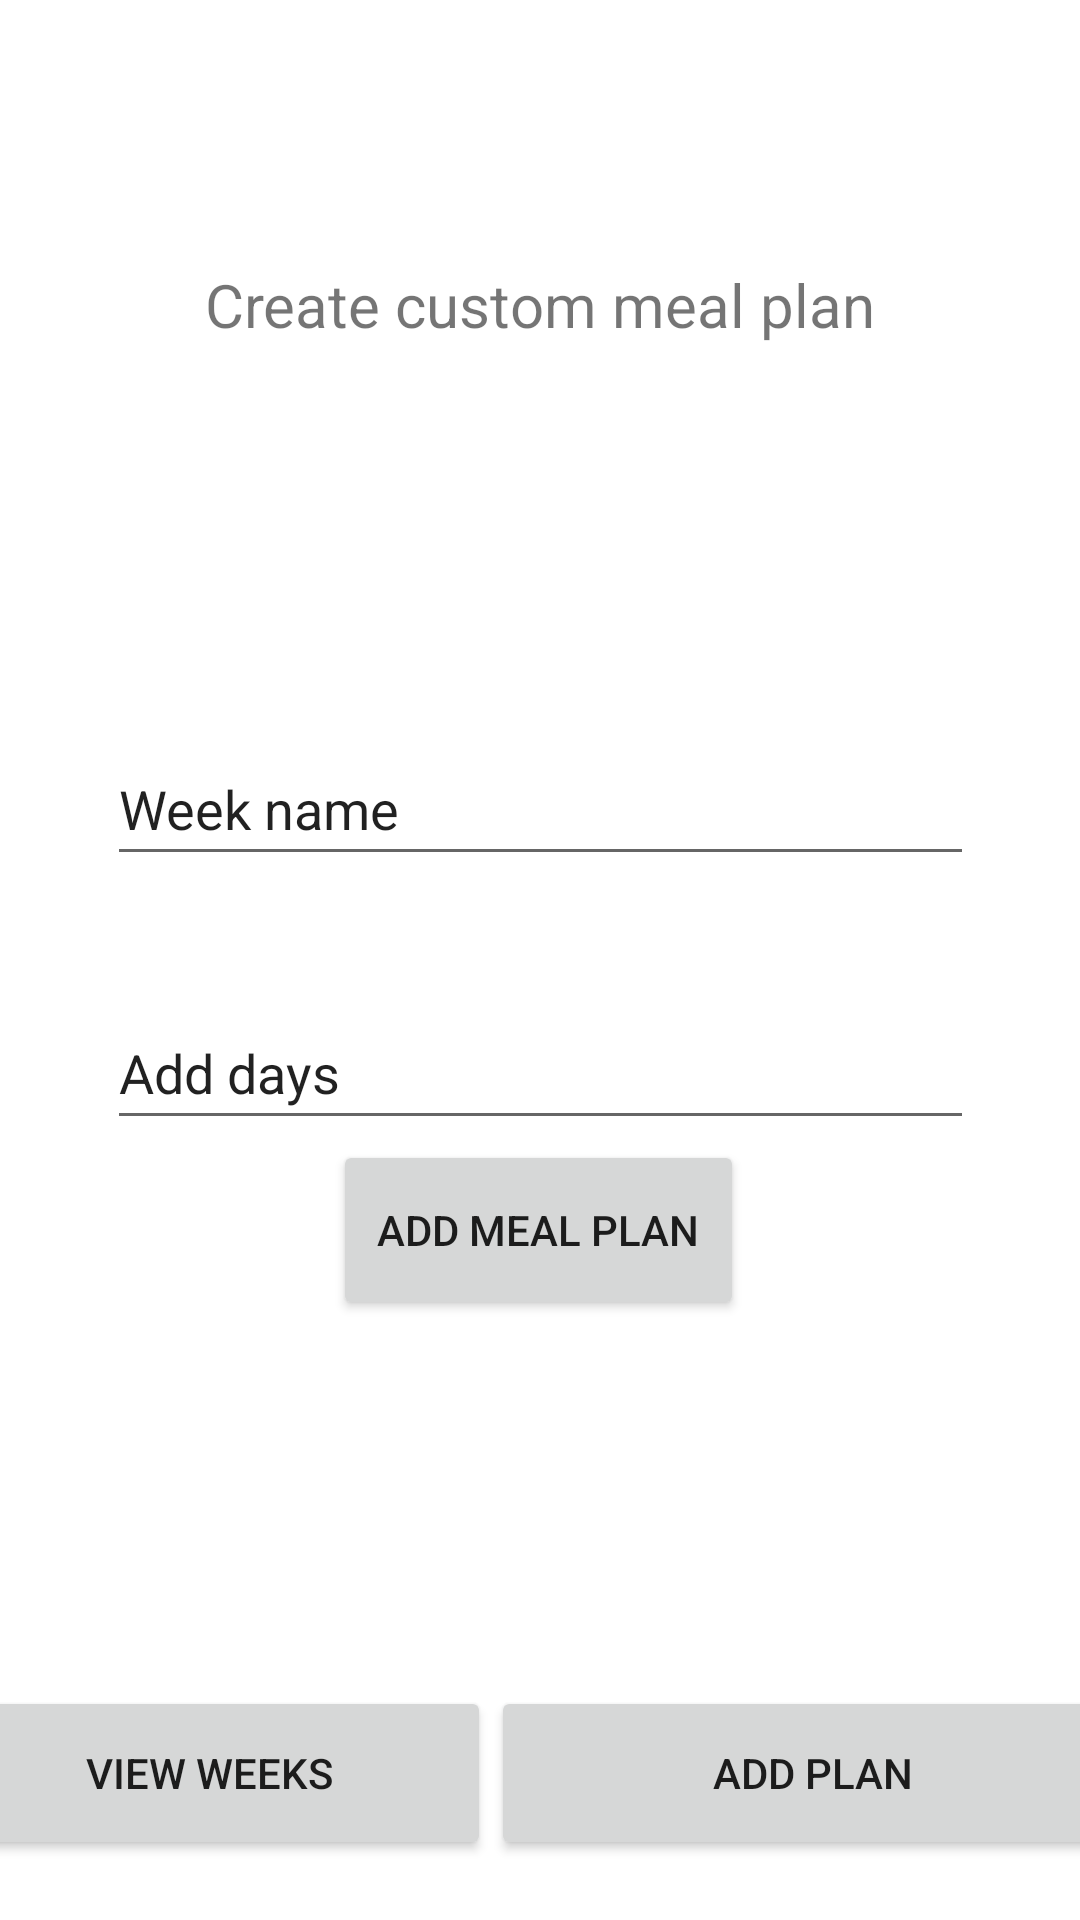

Write the Android layout XML for this screen, with the resource values it uses.
<!-- AndroidManifest.xml: application theme Theme.Calculation -->
<!-- res/layout/activity_mad4.xml -->
<?xml version="1.0" encoding="utf-8"?>
<androidx.constraintlayout.widget.ConstraintLayout xmlns:android="http://schemas.android.com/apk/res/android"
    xmlns:app="http://schemas.android.com/apk/res-auto"
    xmlns:tools="http://schemas.android.com/tools"
    android:layout_width="match_parent"
    android:layout_height="match_parent"
    tools:context=".mad4">

    <EditText
        android:id="@+id/editTextTextPersonName5"
        android:layout_width="289dp"
        android:layout_height="48dp"
        android:layout_marginTop="232dp"
        android:ems="10"
        android:inputType="textPersonName"
        android:text="Week name"
        app:layout_constraintBottom_toTopOf="@+id/editTextTextPersonName6"
        app:layout_constraintEnd_toEndOf="parent"
        app:layout_constraintStart_toStartOf="parent"
        app:layout_constraintTop_toTopOf="parent"
        app:layout_constraintVertical_bias="0.233" />

    <EditText
        android:id="@+id/editTextTextPersonName6"
        android:layout_width="289dp"
        android:layout_height="48dp"
        android:layout_marginTop="332dp"
        android:ems="10"
        android:inputType="textPersonName"
        android:text="Add days"
        app:layout_constraintEnd_toEndOf="parent"
        app:layout_constraintStart_toStartOf="parent"
        app:layout_constraintTop_toTopOf="parent" />

    <TextView
        android:id="@+id/textView10"
        android:layout_width="238dp"
        android:layout_height="39dp"
        android:layout_marginTop="88dp"
        android:text="Create custom meal plan"
        android:textAlignment="center"
        android:textSize="20sp"
        app:layout_constraintBottom_toTopOf="@+id/editTextTextPersonName5"
        app:layout_constraintEnd_toEndOf="parent"
        app:layout_constraintHorizontal_bias="0.497"
        app:layout_constraintStart_toStartOf="parent"
        app:layout_constraintTop_toTopOf="parent"
        app:layout_constraintVertical_bias="0.0" />

    <Button
        android:id="@+id/button7"
        android:layout_width="137dp"
        android:layout_height="60dp"
        android:text="@string/addMealPlan"
        app:layout_constraintEnd_toEndOf="parent"
        app:layout_constraintHorizontal_bias="0.498"
        app:layout_constraintStart_toStartOf="parent"
        app:layout_constraintTop_toBottomOf="@+id/editTextTextPersonName6" />

    <Button
        android:id="@+id/button8"
        android:layout_width="188dp"
        android:layout_height="58dp"
        android:layout_marginStart="10dp"
        android:layout_marginLeft="10dp"
        android:layout_marginBottom="20dp"
        android:text="View weeks"
        app:layout_constraintBottom_toBottomOf="parent"
        app:layout_constraintEnd_toStartOf="@+id/button9"
        app:layout_constraintHorizontal_bias="0.5"
        app:layout_constraintStart_toStartOf="parent"
        app:layout_constraintTop_toBottomOf="@+id/button7"
        app:layout_constraintVertical_bias="1.0" />

    <Button
        android:id="@+id/button9"
        android:layout_width="215dp"
        android:layout_height="58dp"
        android:layout_marginEnd="16dp"
        android:layout_marginRight="16dp"
        android:layout_marginBottom="20dp"
        android:text="Add plan"
        app:layout_constraintBottom_toBottomOf="parent"
        app:layout_constraintEnd_toEndOf="parent"
        app:layout_constraintHorizontal_bias="0.5"
        app:layout_constraintStart_toEndOf="@+id/button8"
        app:layout_constraintTop_toBottomOf="@+id/button7"
        app:layout_constraintVertical_bias="1.0" />
</androidx.constraintlayout.widget.ConstraintLayout>
<!-- resources referenced by this layout -->
<resources>
  <string name="addMealPlan">add meal plan</string>
  <style name="Theme.Calculation" parent="Theme.MaterialComponents.DayNight.DarkActionBar">
          
          <item name="colorPrimary">#03A9F4</item>
          <item name="colorPrimaryVariant">@color/purple_700</item>
          <item name="colorOnPrimary">@color/purple_700</item>
          
          <item name="colorSecondary">@color/teal_200</item>
          <item name="colorSecondaryVariant">@color/teal_700</item>
          <item name="colorOnSecondary">@color/black</item>
          
          <item name="android:statusBarColor" tools:targetApi="l">?attr/colorPrimaryVariant</item>
          
      </style>
  <color name="purple_700">#FF3700B3</color>
  <color name="teal_200">#FF03DAC5</color>
  <color name="teal_700">#03EEEC</color>
  <color name="black">#FF000000</color>
</resources>
